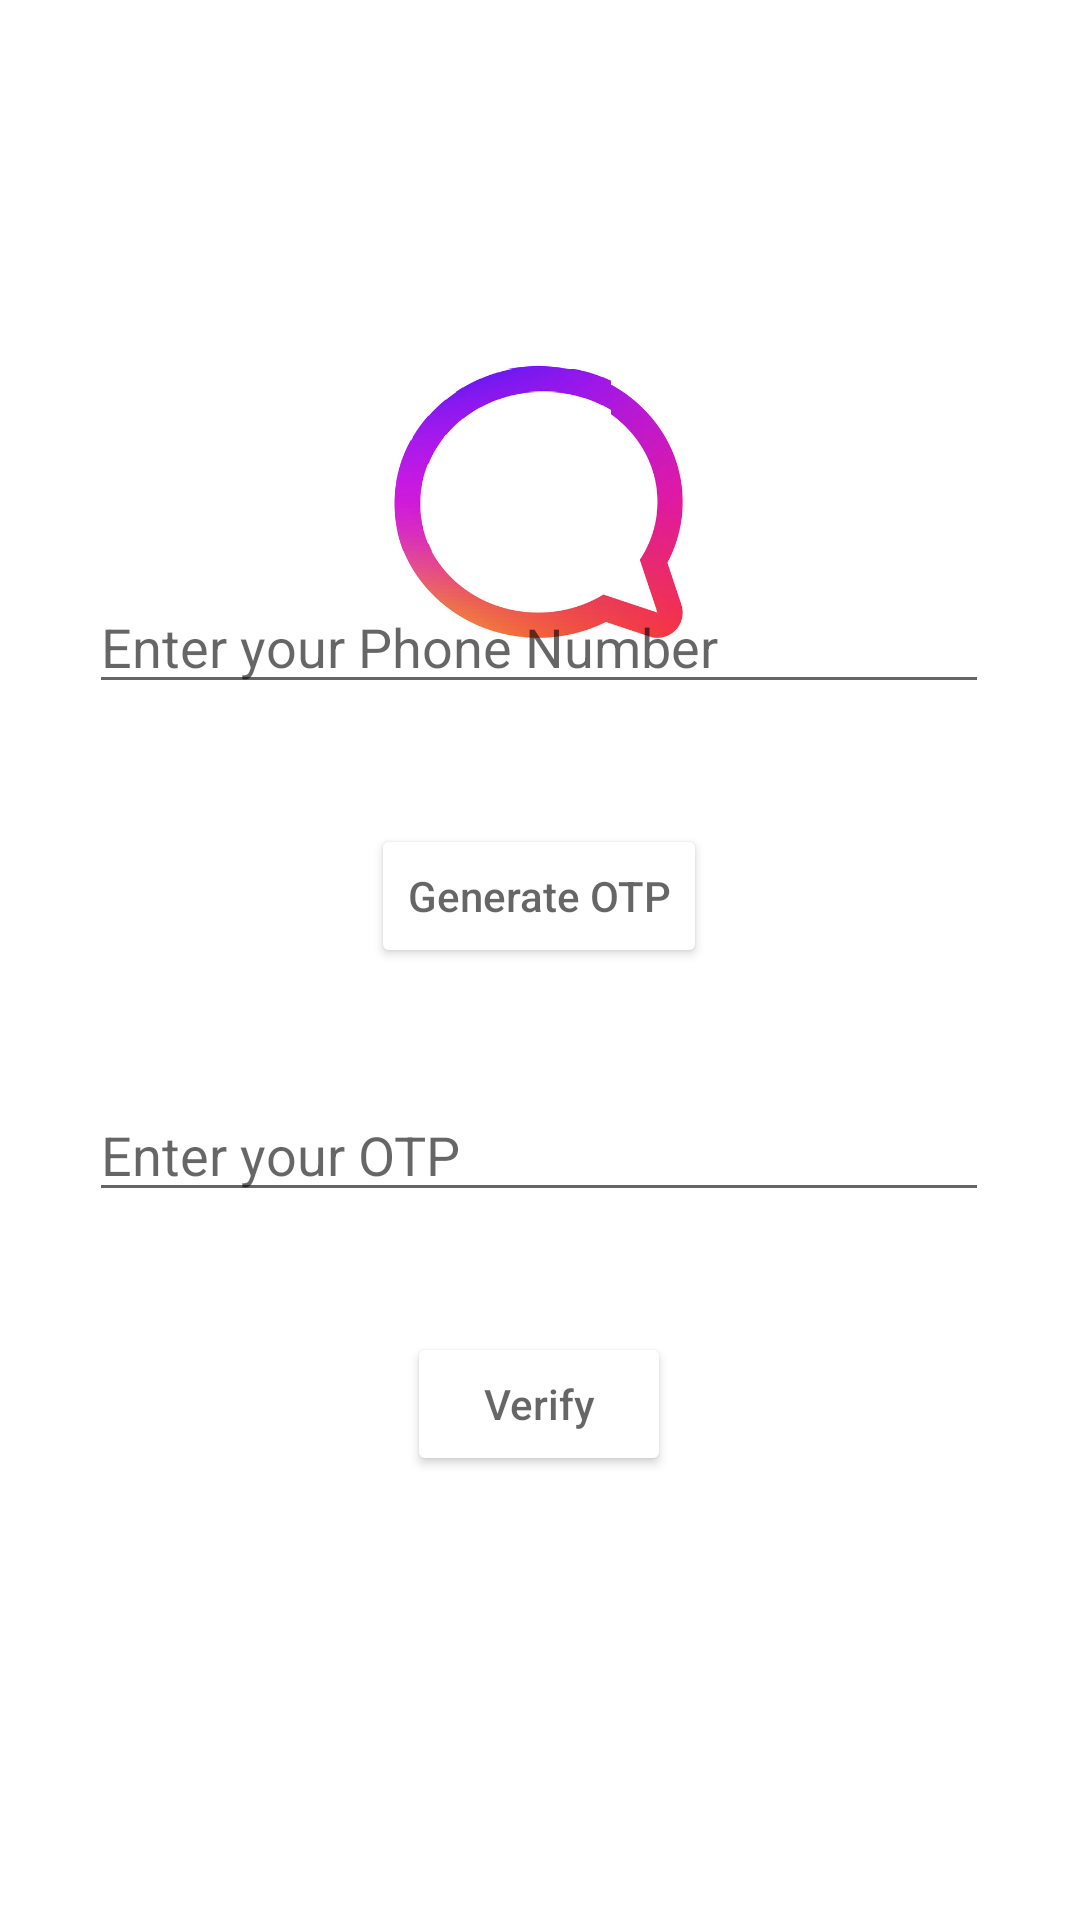

This screen was rendered from an Android layout file. Write that file and the resources it references.
<!-- AndroidManifest.xml: application theme Theme.ChatPlus -->
<!-- res/layout/activity_sign_in_phone.xml -->
<?xml version="1.0" encoding="utf-8"?>
<androidx.constraintlayout.widget.ConstraintLayout xmlns:android="http://schemas.android.com/apk/res/android"
    xmlns:app="http://schemas.android.com/apk/res-auto"
    xmlns:tools="http://schemas.android.com/tools"
    android:layout_width="match_parent"
    android:layout_height="match_parent"
    android:background="@drawable/chat_back"
    tools:context=".SignInPhoneActivity">

    <ImageView
        android:id="@+id/imageView"
        android:layout_width="100dp"
        android:layout_height="100dp"
        android:layout_marginTop="116dp"
        android:src="@drawable/chat_logo"
        app:layout_constraintEnd_toEndOf="parent"
        app:layout_constraintHorizontal_bias="0.498"
        app:layout_constraintStart_toStartOf="parent"
        app:layout_constraintTop_toTopOf="parent"  />

    <LinearLayout
        android:layout_width="300dp"
        android:layout_height="wrap_content"
        android:layout_marginBottom="148dp"
        android:gravity="center_horizontal"
        android:orientation="vertical"
        app:layout_constraintBottom_toBottomOf="parent"
        app:layout_constraintEnd_toEndOf="parent"
        app:layout_constraintHorizontal_bias="0.495"
        app:layout_constraintStart_toStartOf="parent">

        <EditText
            android:id="@+id/etNumber"
            android:layout_width="match_parent"
            android:layout_height="match_parent"
            android:layout_marginTop="40dp"

            android:ems="10"
            android:hint="Enter your Phone Number"
            android:inputType="number">

        </EditText>

        <Button
            android:layout_width="wrap_content"
            android:layout_height="wrap_content"
            android:id="@+id/btnOPT"
            android:layout_marginTop="40dp"
            android:backgroundTint="@color/white"
            android:hint="Generate OTP">

        </Button>

        <EditText
            android:layout_width="match_parent"
            android:layout_height="match_parent"
            android:id="@+id/etOTP"
            android:layout_marginTop="40dp"
            android:ems="10"
            android:hint="Enter your OTP"
            android:inputType="number">

        </EditText>

        <Button
            android:id="@+id/btnVerify"
            android:layout_width="wrap_content"
            android:layout_height="wrap_content"
            android:layout_marginTop="40dp"
            android:backgroundTint="@color/white"
            android:hint="Verify">

        </Button>


    </LinearLayout>

</androidx.constraintlayout.widget.ConstraintLayout>
<!-- resources referenced by this layout -->
<resources>
  <color name="white">#FFFFFFFF</color>
  <!-- drawable chat_logo: png bitmap (drawable, 113806 bytes) -->
  <style name="Theme.ChatPlus" parent="Theme.MaterialComponents.DayNight.DarkActionBar">
          
          <item name="colorPrimary">@color/colorPrimary</item>
          <item name="colorPrimaryVariant">@color/colorPrimaryDark</item>
          <item name="colorOnPrimary">@color/white</item>
          
          <item name="colorSecondary">@color/teal_200</item>
          <item name="colorSecondaryVariant">@color/teal_700</item>
          <item name="colorOnSecondary">@color/black</item>
          
          <item name="android:statusBarColor" tools:targetApi="21">?attr/colorPrimaryVariant</item>
          
      </style>
  <color name="colorPrimary">#0b6156</color>
  <color name="colorPrimaryDark">#095049</color>
  <color name="teal_200">#FF03DAC5</color>
  <color name="teal_700">#FF018786</color>
  <color name="black">#FF000000</color>
</resources>
